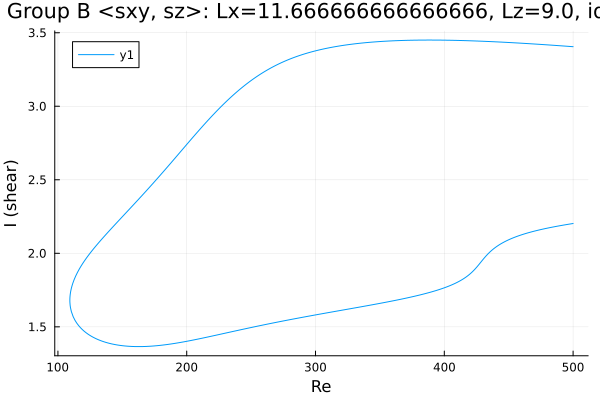

The file beside this chart, header and first rows:
Re, shear
500.0, 3.405
499.9, 3.405
498.5, 3.406
497.1, 3.407
495.7, 3.408
494.3, 3.409
492.9, 3.41
491.4, 3.411
490, 3.411
488.6, 3.412
487.2, 3.413
485.8, 3.414
484.4, 3.415
483, 3.416
481.5, 3.417
480.1, 3.417
478.7, 3.418
477.3, 3.419
475.9, 3.42
474.5, 3.421
473.1, 3.422
472.5, 3.422
471.1, 3.423
469.6, 3.424
468.2, 3.424
466.8, 3.425
465.4, 3.426
464, 3.427
462.6, 3.427
461.2, 3.428
459.7, 3.429
458.3, 3.43
456.9, 3.43
455.5, 3.431
454.1, 3.432
452.7, 3.432
451.3, 3.433
449.8, 3.434
448.4, 3.434
447, 3.435
445.6, 3.436
444.2, 3.436
442.8, 3.437
441.4, 3.438
439.9, 3.438
438.5, 3.439
437.1, 3.439
435.7, 3.44
434.3, 3.44
432.9, 3.441
431.5, 3.442
430, 3.442
428.6, 3.443
427.2, 3.443
425.8, 3.444
424.4, 3.444
423, 3.444
421.6, 3.445
420.1, 3.445
418.7, 3.446
... 557 more rows
